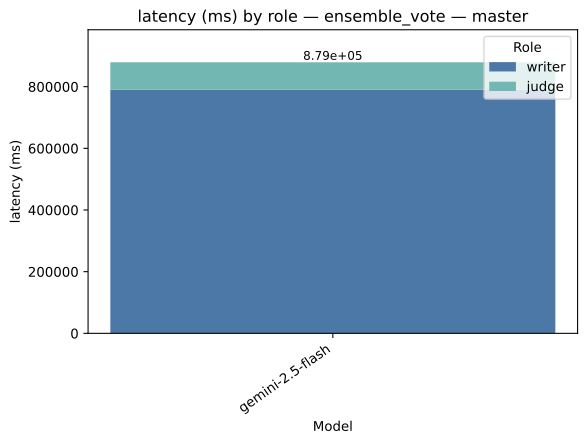

The file beside this chart, header and first rows:
strategy, model, role, value, total
ensemble_vote, gemini-2.5-flash, writer, 790267, 879167
ensemble_vote, gemini-2.5-flash, judge, 88900, 879167
